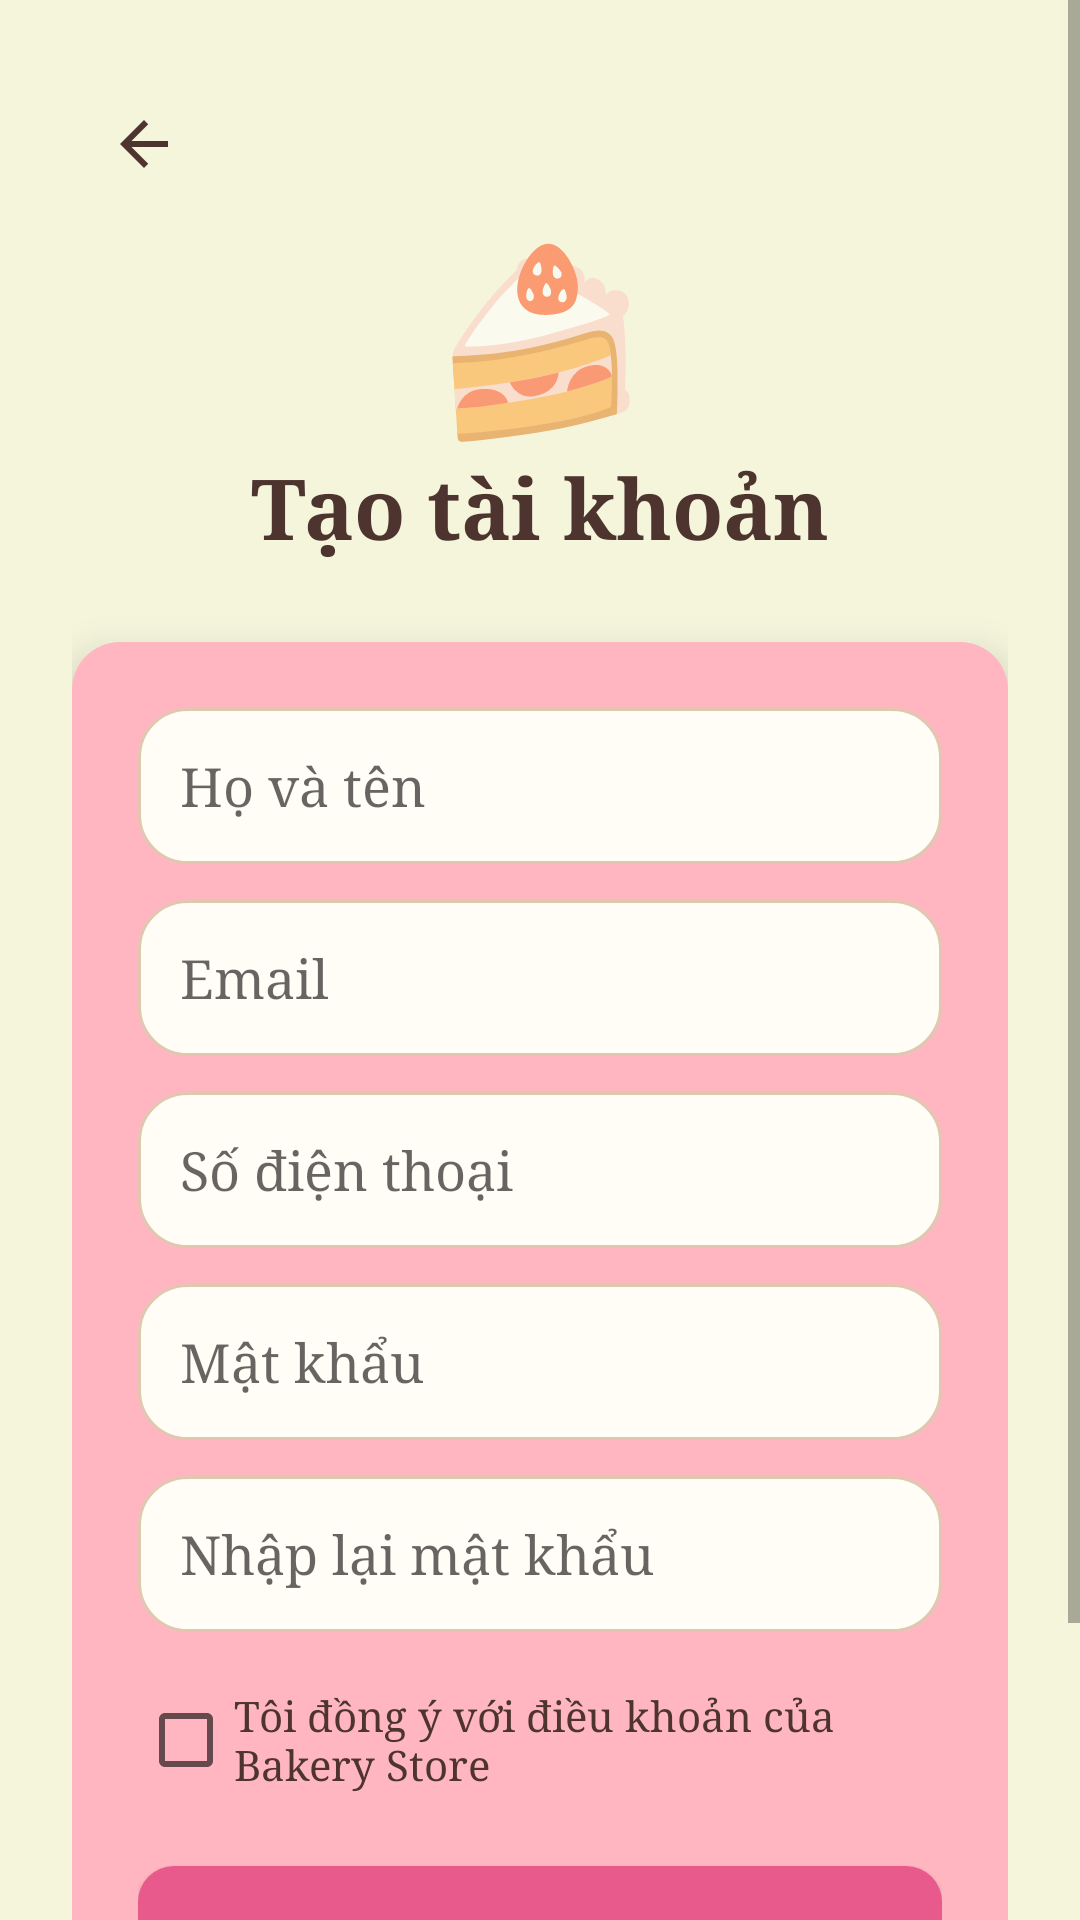

Reconstruct the res/layout file that produces this screen, plus the resources it refers to.
<!-- AndroidManifest.xml: application theme Theme.BakeryStore -->
<!-- res/layout/activity_register.xml -->
<?xml version="1.0" encoding="utf-8"?>
<ScrollView xmlns:android="http://schemas.android.com/apk/res/android"
    xmlns:app="http://schemas.android.com/apk/res-auto"
    android:layout_width="match_parent"
    android:layout_height="match_parent"
    android:background="@color/beige_bg"
    android:fillViewport="true">

    <LinearLayout
        android:layout_width="match_parent"
        android:layout_height="wrap_content"
        android:orientation="vertical"
        android:padding="24dp">

        <ImageButton
            android:id="@+id/btnBack"
            android:layout_width="48dp"
            android:layout_height="48dp"
            android:background="?attr/selectableItemBackgroundBorderless"
            android:src="@drawable/ic_back"
            android:padding="12dp"
            app:tint="@color/brown_text"
            android:contentDescription="Back" />

        <LinearLayout
            android:layout_width="match_parent"
            android:layout_height="wrap_content"
            android:gravity="center"
            android:orientation="vertical">

            <TextView
                android:layout_width="wrap_content"
                android:layout_height="wrap_content"
                android:text="🍰"
                android:textSize="60sp" />

            <TextView
                android:layout_width="wrap_content"
                android:layout_height="wrap_content"
                android:text="Tạo tài khoản"
                android:textColor="@color/brown_text"
                android:textSize="28sp"
                android:textStyle="bold" />
        </LinearLayout>

        <LinearLayout
            android:layout_width="match_parent"
            android:layout_height="wrap_content"
            android:layout_marginTop="26dp"
            android:background="@drawable/bg_card_pink"
            android:elevation="8dp"
            android:orientation="vertical"
            android:padding="22dp">

            <EditText
                android:id="@+id/edtFullName"
                android:layout_width="match_parent"
                android:layout_height="52dp"
                android:background="@drawable/bg_input"
                android:hint="Họ và tên"
                android:inputType="textPersonName"
                android:paddingStart="14dp"
                android:paddingEnd="14dp" />

            <EditText
                android:id="@+id/edtEmail"
                android:layout_width="match_parent"
                android:layout_height="52dp"
                android:layout_marginTop="12dp"
                android:background="@drawable/bg_input"
                android:hint="Email"
                android:inputType="textEmailAddress"
                android:paddingStart="14dp"
                android:paddingEnd="14dp" />

            <EditText
                android:id="@+id/edtPhone"
                android:layout_width="match_parent"
                android:layout_height="52dp"
                android:layout_marginTop="12dp"
                android:background="@drawable/bg_input"
                android:hint="Số điện thoại"
                android:inputType="phone"
                android:paddingStart="14dp"
                android:paddingEnd="14dp" />

            <EditText
                android:id="@+id/edtPassword"
                android:layout_width="match_parent"
                android:layout_height="52dp"
                android:layout_marginTop="12dp"
                android:background="@drawable/bg_input"
                android:hint="Mật khẩu"
                android:inputType="textPassword"
                android:paddingStart="14dp"
                android:paddingEnd="14dp" />

            <EditText
                android:id="@+id/edtConfirmPassword"
                android:layout_width="match_parent"
                android:layout_height="52dp"
                android:layout_marginTop="12dp"
                android:background="@drawable/bg_input"
                android:hint="Nhập lại mật khẩu"
                android:inputType="textPassword"
                android:paddingStart="14dp"
                android:paddingEnd="14dp" />

            <CheckBox
                android:id="@+id/cbTerms"
                android:layout_width="match_parent"
                android:layout_height="wrap_content"
                android:layout_marginTop="12dp"
                android:text="Tôi đồng ý với điều khoản của Bakery Store"
                android:textColor="@color/brown_text" />

            <Button
                android:id="@+id/btnRegister"
                android:layout_width="match_parent"
                android:layout_height="54dp"
                android:layout_marginTop="18dp"
                android:background="@drawable/bg_button_pink"
                android:text="Đăng ký"
                android:textAllCaps="false"
                android:textColor="@android:color/white"
                android:textSize="16sp"
                android:textStyle="bold" />

            <TextView
                android:id="@+id/tvGoLogin"
                android:layout_width="wrap_content"
                android:layout_height="wrap_content"
                android:layout_gravity="center"
                android:layout_marginTop="16dp"
                android:text="Đã có tài khoản? Đăng nhập"
                android:textColor="@color/brown_text"
                android:textSize="14sp"
                android:textStyle="bold" />

        </LinearLayout>

    </LinearLayout>

</ScrollView>
<!-- resources referenced by this layout -->
<resources>
  <color name="beige_bg">#F5F5DC</color>
  <color name="brown_text">#4E342E</color>
  <!-- drawable bg_button_pink (drawable) -->
  <?xml version="1.0" encoding="utf-8"?>
  <ripple xmlns:android="http://schemas.android.com/apk/res/android"
      android:color="#40FFFFFF">
      <item>
          <shape android:shape="rectangle">
              <solid android:color="@color/pink_dark" />
              <corners android:radius="12dp" />
          </shape>
      </item>
  </ripple>
  <!-- drawable bg_card_pink (drawable) -->
  <?xml version="1.0" encoding="utf-8"?>
  <shape xmlns:android="http://schemas.android.com/apk/res/android">
      <solid android:color="@color/pink_card" />
      <corners android:radius="16dp" />
  </shape>
  <!-- drawable bg_input (drawable) -->
  <shape xmlns:android="http://schemas.android.com/apk/res/android">
      <solid android:color="@color/cream_white" />
      <stroke
          android:width="1dp"
          android:color="#E0C8B0" />
      <corners android:radius="16dp" />
      <padding
          android:left="14dp"
          android:right="14dp"
          android:top="10dp"
          android:bottom="10dp" />
  </shape>
  <!-- drawable ic_back (drawable) -->
  <vector xmlns:android="http://schemas.android.com/apk/res/android"
      android:width="24dp"
      android:height="24dp"
      android:viewportWidth="24"
      android:viewportHeight="24">
      <path
          android:fillColor="#4E342E"
          android:pathData="M20,11H7.83l5.59,-5.59L12,4l-8,8 8,8 1.41,-1.41L7.83,13H20v-2z"/>
  </vector>
  <style name="Theme.BakeryStore" parent="Theme.MaterialComponents.DayNight.NoActionBar">
          
          <item name="colorPrimary">@color/caramel</item>
          <item name="colorPrimaryVariant">@color/caramel_dark</item>
          <item name="colorOnPrimary">@color/text_white</item>
          
          <item name="colorSecondary">@color/rose_pink</item>
          <item name="colorSecondaryVariant">@color/rose_pink</item>
          <item name="colorOnSecondary">@color/text_white</item>
          
          <item name="android:statusBarColor">?attr/colorPrimaryVariant</item>
  
          
          <item name="android:fontFamily">serif</item>
          <item name="fontFamily">serif</item>
          <item name="android:typeface">serif</item>
          
      </style>
  <color name="pink_dark">#E85A8B</color>
  <color name="pink_card">#FFB6C1</color>
  <color name="cream_white">#FFFDF5</color>
  <color name="caramel">#C8874A</color>
  <color name="caramel_dark">#8D5A2B</color>
  <color name="text_white">#FFFFFF</color>
  <color name="rose_pink">#FFB6C1</color>
</resources>
